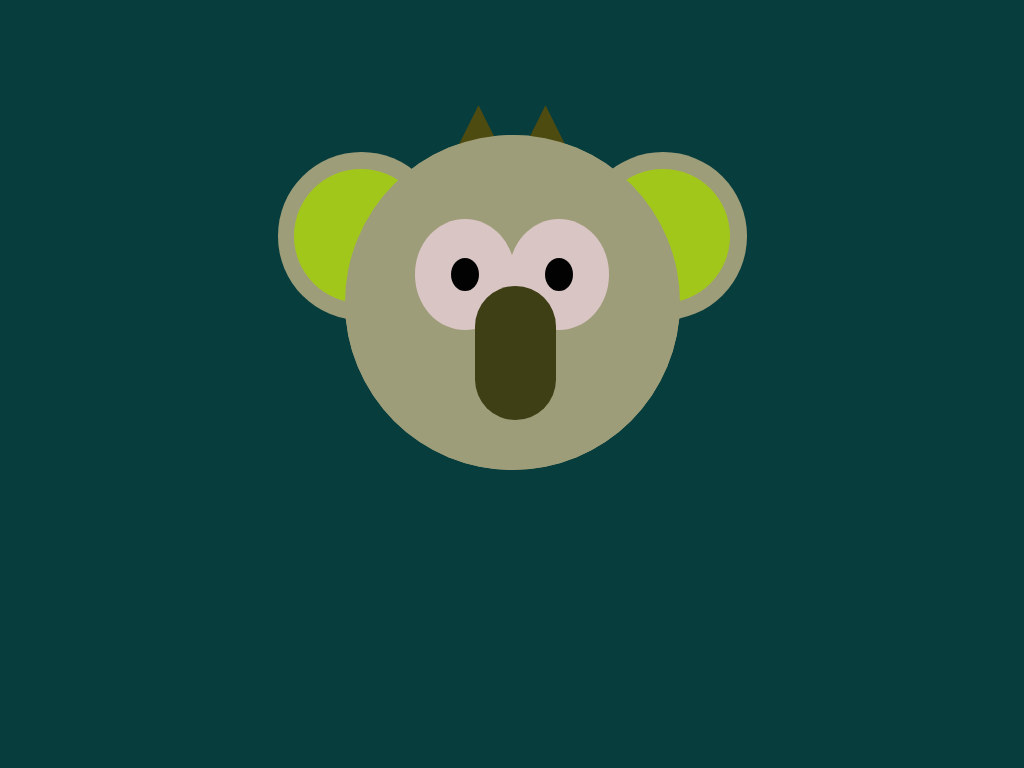

Recreate this image using only HTML and CSS.

<!DOCTYPE html>
<html lang="en">

<head>
    <meta charset="UTF-8">
    <meta http-equiv="X-UA-Compatible" content="IE=edge">
    <meta name="viewport" content="width=device-width, initial-scale=1.0">
    <title>Document</title>
    <style>
        body {
            background: #073d3d;
        }

        .box {
            position: relative;
            margin: auto;
            display: block;
            width: 670px;
            height: 500px;
            margin-top: 5%;
            background: none;
        }

        .head {
            position: absolute;
            top: 17%;
            left: 25%;
            width: 50%;
            height: 67%;
            background: #9e9d79;
            border-radius: 50%;
        }

        .head-copy {
            width: 100%;
            height: 100%;
            position: absolute;
            background: #9e9d79;
            border-radius: 50%;
            z-index: 3;
        }

        .ear-left {
            position: absolute;
            width: 50%;
            height: 50%;
            left: -20%;
            top: 5%;
            background: #9e9d79;
            border-radius: 50%;
            z-index: 1;
        }

        .ear-right {
            position: absolute;
            width: 50%;
            height: 50%;
            right: -20%;
            top: 5%;
            background: #9e9d79;
            border-radius: 50%;
            z-index: 1;
        }

        .inner-ear {
            position: absolute;
            border-radius: 50%;
            width: 80%;
            height: 80%;
            top: 10%;
            left: 10%;
            background: #a2c71b;
        }

        .eye-left {
            position: absolute;
            background: rgb(218, 197, 197);
            width: 30%;
            height: 33%;
            top: 25%;
            left: 21%;
            border-radius: 50%;
            z-index: 3;
        }

        .eye-right {
            position: absolute;
            background: rgb(218, 197, 197);
            width: 30%;
            height: 33%;
            top: 25%;
            right: 21%;
            border-radius: 50%;
            z-index: 3;
        }

        .pupil {
            position: absolute;
            width: 28%;
            height: 30%;
            top: 35%;
            left: 36%;
            border-radius: 50%;
            background: #020202;
        }

        .nose {
            position: absolute;
            background: #3f3f16;
            width: 24%;
            height: 40%;
            left: 39%;
            top: 45%;
            border-radius: 50px;
            z-index: 3;
        }

        .hair-left {
            position: absolute;
            top: -9%;
            left: 30%;
            width: 20%;
            height: 20%;
            background: #4d4b0f;
            -webkit-clip-path: polygon(50% 0%, 0% 100%, 100% 100%);
            clip-path: polygon(50% 0%, 0% 100%, 100% 100%);
        }

        .hair-right {
            position: absolute;
            top: -9%;
            left: 50%;
            width: 20%;
            height: 20%;
            background: #4d4b0f;
            -webkit-clip-path: polygon(50% 0%, 0% 100%, 100% 100%);
            clip-path: polygon(50% 0%, 0% 100%, 100% 100%);
        }
    </style>
</head>

<body>

    <body>
        <!-- Begin Image -->
        <!-- Invisible Box-->
        <div class="box">

            <!-- Circular Head-->
            <div class="head">

                <!-- Circular Head Copy -->
                <div class="head-copy"></div>

                <!-- Left Ear -->
                <div class="ear-left">

                    <!-- Inner ear -->
                    <div class="inner-ear"></div>
                </div>

                <!-- Right Ear -->
                <div class="ear-right">
                    <!-- Inner Ear -->
                    <div class="inner-ear"></div>
                </div>

                <!-- Left Outer Eye -->
                <div class="eye-left">
                    <!-- Pupil ~ Black -->
                    <div class="pupil">
                    </div>
                </div>

                <!-- Right Outer Eye -->
                <div class="eye-right">
                    <!-- Pupil ~ Black -->
                    <div class="pupil">
                    </div>
                </div>

                <!-- Nose -->
                <div class="nose">
                </div>

                <!-- Hair -->
                <div class="hair-left"></div>
                <div class="hair-right"></div>

                <!-- End Head -->
            </div>
            <!-- End Invisible Box -->
        </div>
    </body>
</body>

</html>
